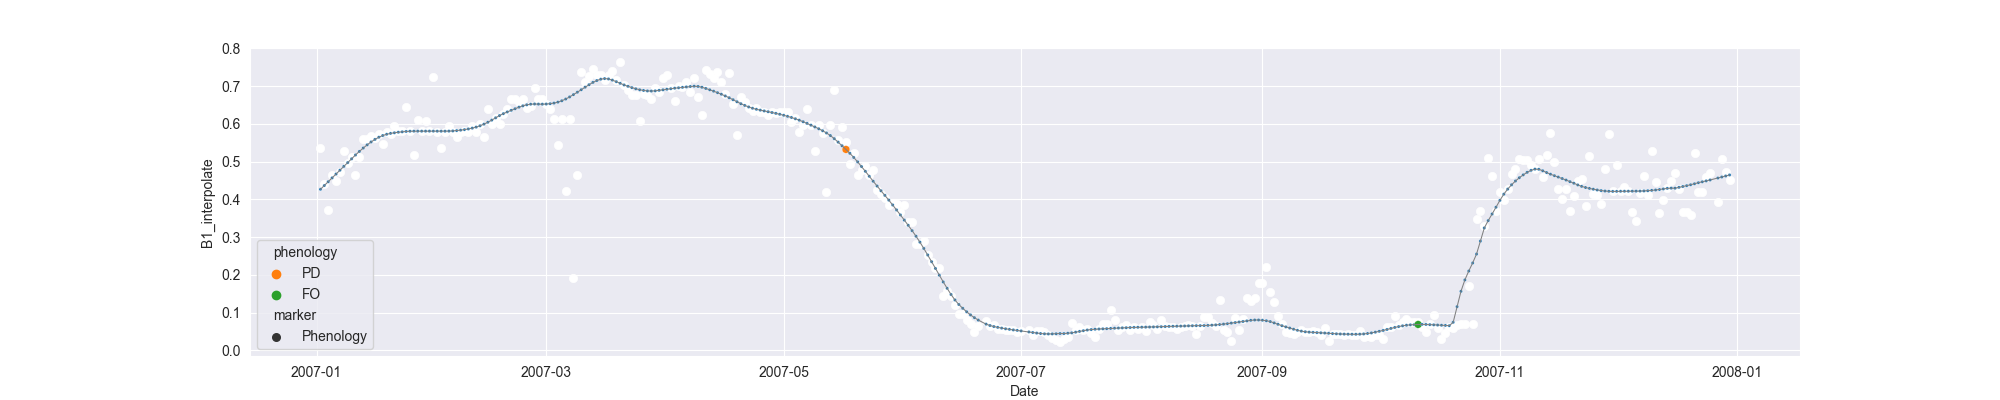

Source data for this figure (header and first rows):
system:time_start, B1, B1_interpolate, B1_phenology
2007-01-02, 0.5363, 0.5363, 
2007-01-03, 0.4415, 0.4415, 
2007-01-04, 0.372, 0.372, 
2007-01-05, , 0.4654, 
2007-01-06, , 0.4497, 
2007-01-07, , 0.4718, 
2007-01-08, 0.5274, 0.5274, 
2007-01-09, , 0.4966, 
2007-01-10, , 0.5131, 
2007-01-11, 0.4658, 0.4658, 
2007-01-12, 0.5131, 0.5131, 
2007-01-13, 0.5599, 0.5599, 
2007-01-14, , 0.5599, 
2007-01-15, , 0.5672, 
2007-01-16, , 0.5636, 
2007-01-17, 0.5745, 0.5745, 
2007-01-18, 0.5468, 0.5468, 
2007-01-19, , 0.5784, 
2007-01-20, , 0.5745, 
2007-01-21, , 0.5952, 
2007-01-22, , 0.5808, 
2007-01-23, , 0.5811, 
2007-01-24, 0.6436, 0.6436, 
2007-01-25, , 0.5808, 
2007-01-26, 0.518, 0.518, 
2007-01-27, , 0.6092, 
2007-01-28, , 0.5808, 
2007-01-29, , 0.6074, 
2007-01-30, , 0.5803, 
2007-01-31, 0.7245, 0.7245, 
2007-02-01, 0.5797, 0.5797, 
2007-02-02, 0.5354, 0.5354, 
2007-02-03, , 0.5797, 
2007-02-04, , 0.5939, 
2007-02-05, , 0.5797, 
2007-02-06, , 0.5647, 
2007-02-07, , 0.5795, 
2007-02-08, , 0.5818, 
2007-02-09, , 0.5796, 
2007-02-10, 0.5939, 0.5939, 
2007-02-11, , 0.5795, 
2007-02-12, , 0.5994, 
2007-02-13, 0.5651, 0.5651, 
2007-02-14, 0.6393, 0.6393, 
2007-02-15, , 0.5994, 
2007-02-16, , 0.6162, 
2007-02-17, , 0.5994, 
2007-02-18, , 0.6271, 
2007-02-19, , 0.6393, 
2007-02-20, , 0.6667, 
2007-02-21, , 0.6668, 
2007-02-22, , 0.6592, 
2007-02-23, , 0.6667, 
2007-02-24, , 0.6411, 
2007-02-25, , 0.6464, 
2007-02-26, 0.694, 0.694, 
2007-02-27, , 0.6668, 
2007-02-28, , 0.6668, 
2007-03-01, , 0.6532, 
2007-03-02, 0.6395, 0.6395, 
... 303 more rows
